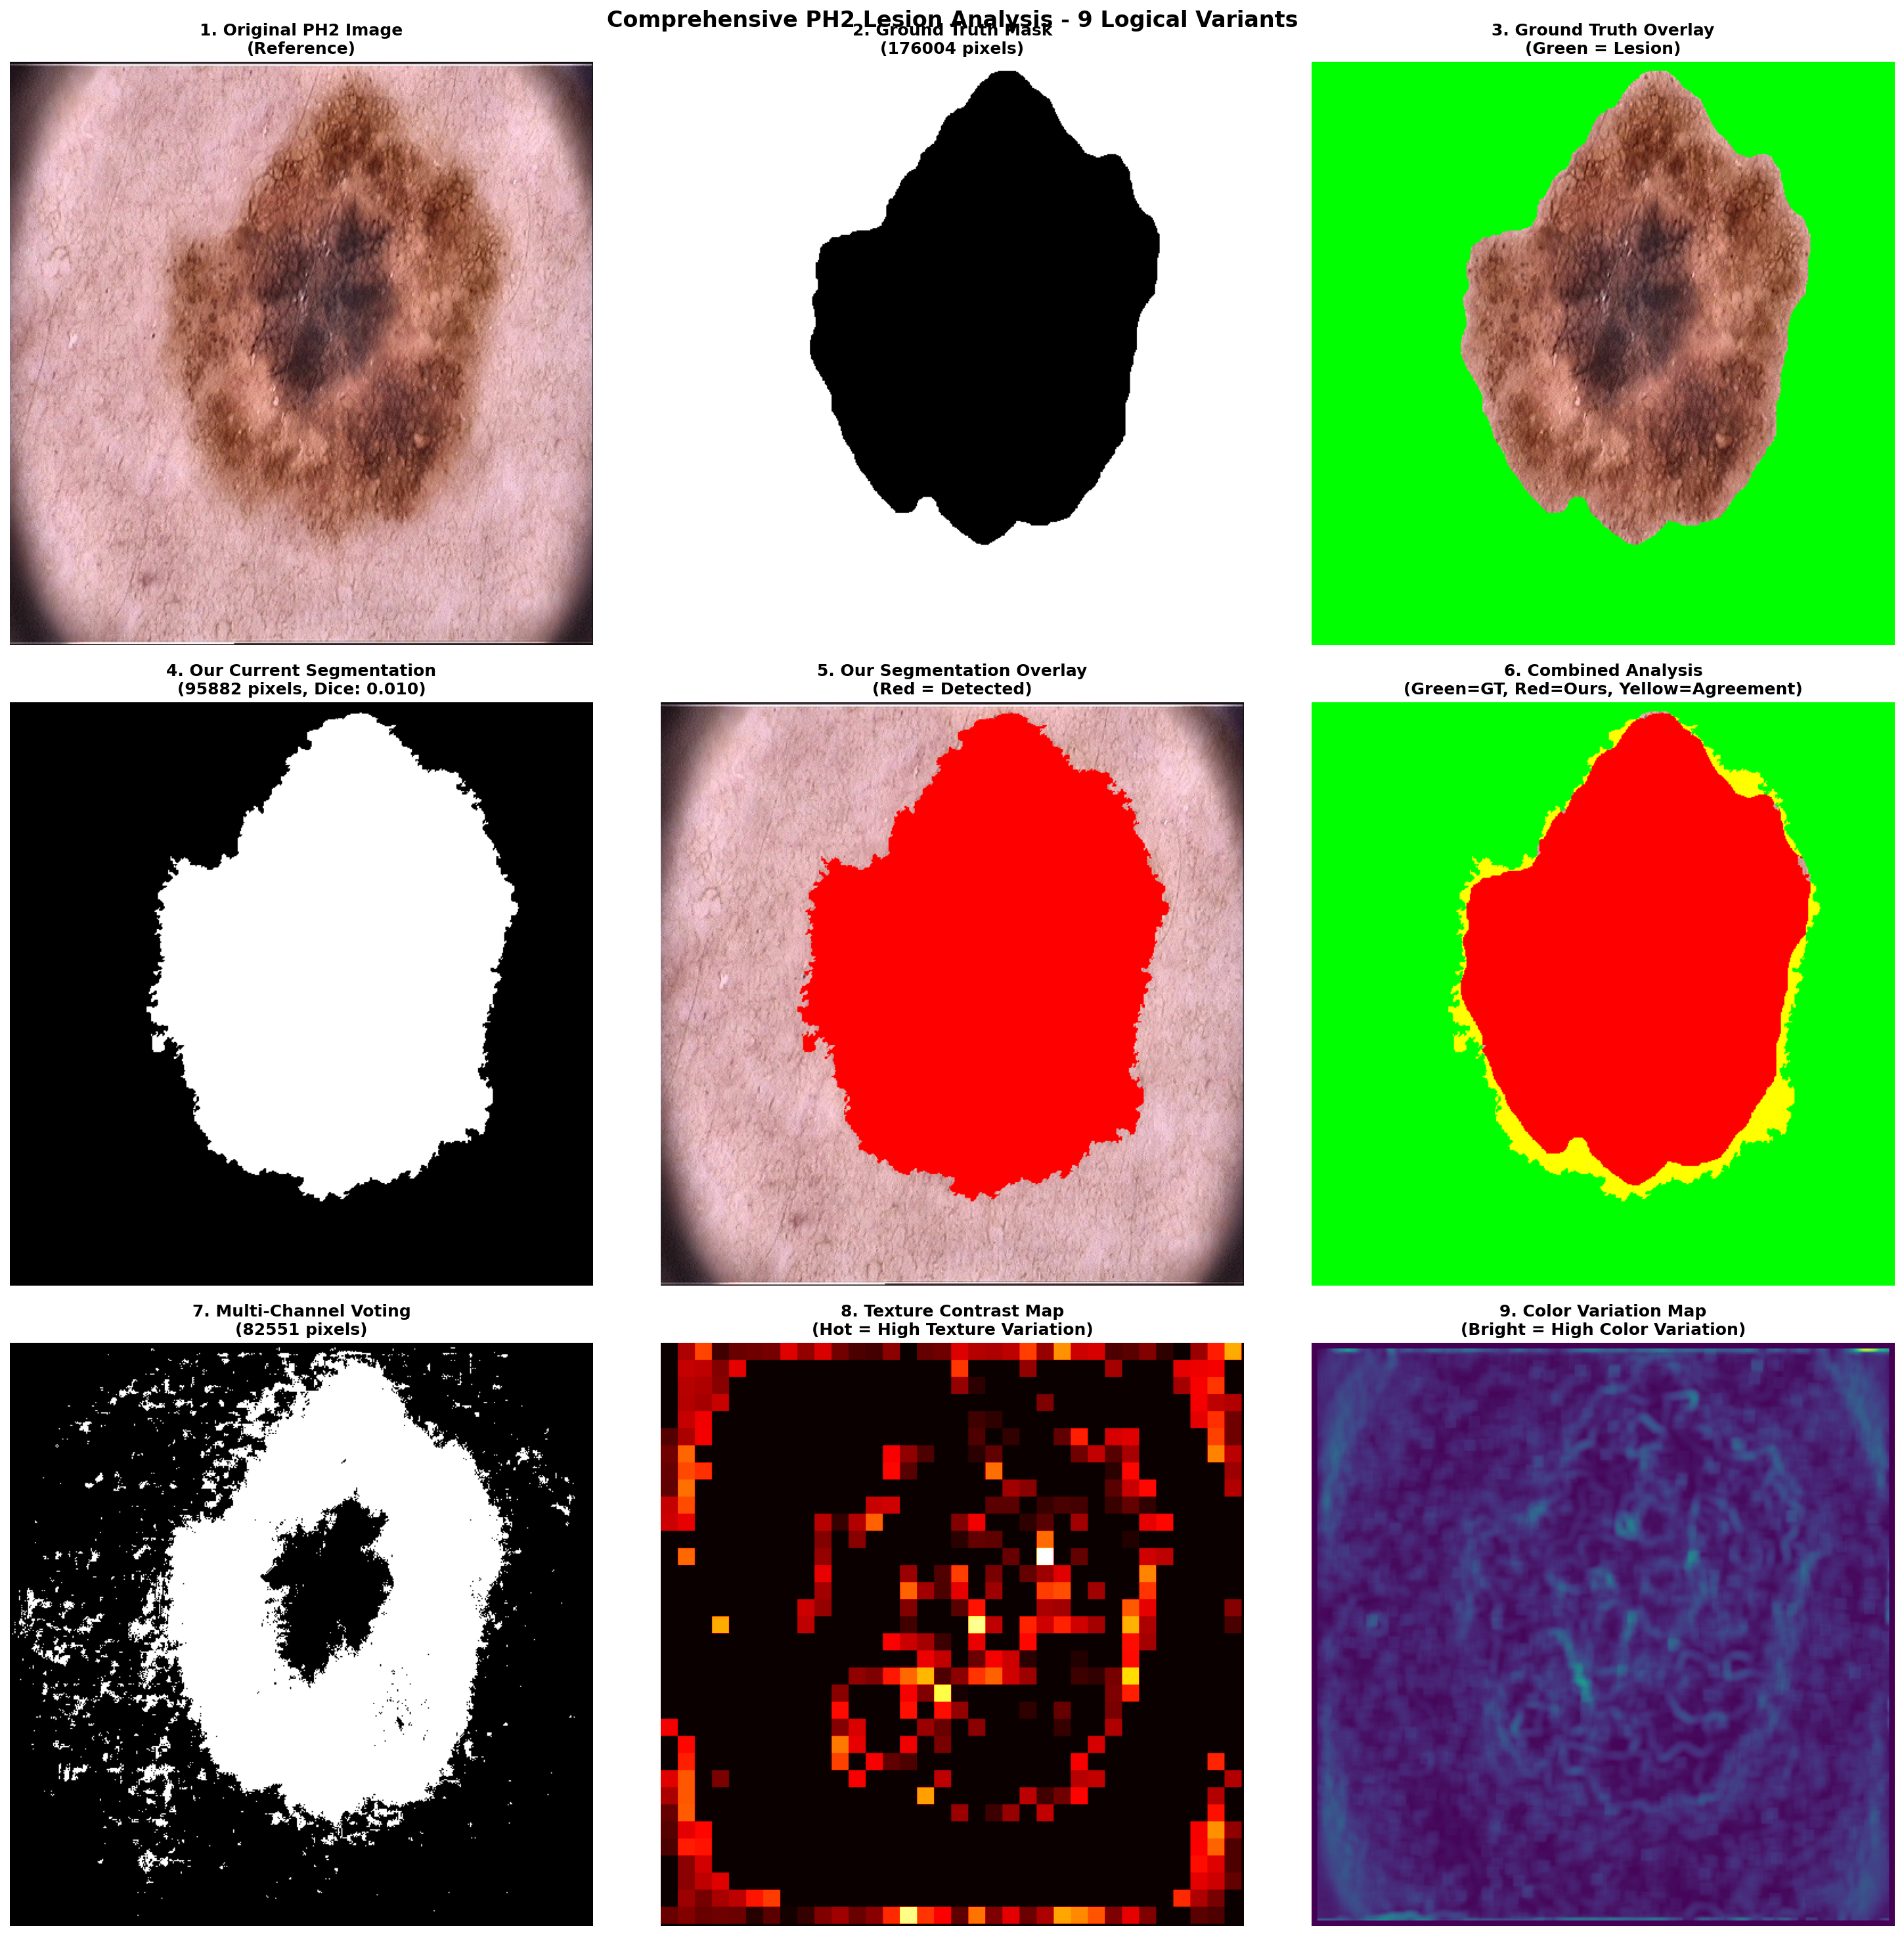

This chart was generated by the following Python code:
#!/usr/bin/env python3
"""
Comprehensive diagnostic script for PH2 dataset segmentation analysis.
Provides 9 logical variants for deep insight into texture, spread, depth, and color variation.
"""

import os
import numpy as np
import cv2
import matplotlib
matplotlib.use('Agg')  # Use non-interactive backend
import matplotlib.pyplot as plt
from scipy import ndimage

import image_processing as ip
import config

def create_comprehensive_diagnostic():
    """Create comprehensive 9-panel diagnostic visualization"""
    
    # PH2 dataset paths
    sample_image_path = r"C:\Users\Aakarsh Goyal\Downloads\archive\PH2Dataset\PH2 Dataset images\IMD427\IMD427_Dermoscopic_Image\IMD427.bmp"
    ground_truth_mask_path = r"C:\Users\Aakarsh Goyal\Downloads\archive\PH2Dataset\PH2 Dataset images\IMD427\IMD427_lesion\IMD427_lesion.bmp"
    
    print("🔬 COMPREHENSIVE SEGMENTATION DIAGNOSTIC")
    print("=" * 60)
    
    # Load images
    print("📥 Loading and preprocessing images...")
    rgb_image, hsv_image, lab_image = ip.load_and_preprocess(sample_image_path)
    hair_free_image, _ = ip.remove_hair(rgb_image)
    
    # Load ground truth
    gt_mask = cv2.imread(ground_truth_mask_path, cv2.IMREAD_GRAYSCALE)
    if gt_mask is not None:
        lesion_pixels = np.sum(gt_mask > 128)
        background_pixels = np.sum(gt_mask <= 128)
        if background_pixels > lesion_pixels:
            gt_mask = 255 - gt_mask
        gt_mask_resized = cv2.resize(gt_mask, config.IMAGE_SIZE, interpolation=cv2.INTER_NEAREST)
    else:
        print("❌ Could not load ground truth")
        return
    
    # Our current segmentation
    binary_mask, main_contour, seg_metrics = ip.segment_lesion(hair_free_image)
    
    # Create enhanced diagnostic images
    print("🎨 Creating comprehensive diagnostic visualizations...")
    
    # 1. Multi-channel analysis
    a_channel = lab_image[:, :, 1]
    b_channel = lab_image[:, :, 2]
    l_channel = lab_image[:, :, 0]
    h_channel = hsv_image[:, :, 0]
    s_channel = hsv_image[:, :, 1]
    v_channel = hsv_image[:, :, 2]
    
    # 2. Enhanced segmentation attempts
    # Method 1: Multi-channel voting
    _, a_mask = cv2.threshold(a_channel, 0, 255, cv2.THRESH_BINARY + cv2.THRESH_OTSU)
    _, s_mask = cv2.threshold(s_channel, 0, 255, cv2.THRESH_BINARY + cv2.THRESH_OTSU)
    _, v_mask = cv2.threshold(v_channel, 0, 255, cv2.THRESH_BINARY + cv2.THRESH_OTSU)
    
    # Combine masks with voting
    multi_channel_mask = np.zeros_like(a_mask)
    vote_threshold = 2  # At least 2 channels must agree
    for i in range(a_mask.shape[0]):
        for j in range(a_mask.shape[1]):
            votes = sum([
                a_mask[i, j] > 128,
                s_mask[i, j] > 128, 
                v_mask[i, j] > 128
            ])
            if votes >= vote_threshold:
                multi_channel_mask[i, j] = 255
    
    # Method 2: Region growing from high-confidence seeds
    seed_threshold = np.percentile(a_channel, 90)  # Top 10% as seeds
    seed_mask = (a_channel > seed_threshold).astype(np.uint8) * 255
    
    # Method 3: Adaptive thresholding
    adaptive_mask = cv2.adaptiveThreshold(
        cv2.cvtColor(hair_free_image, cv2.COLOR_RGB2GRAY),
        255, cv2.ADAPTIVE_THRESH_GAUSSIAN_C, cv2.THRESH_BINARY, 11, 2
    )
    
    # Method 4: Edge-based segmentation
    gray = cv2.cvtColor(hair_free_image, cv2.COLOR_RGB2GRAY)
    edges = cv2.Canny(gray, 50, 150)
    kernel = np.ones((3,3), np.uint8)
    edges_dilated = cv2.dilate(edges, kernel, iterations=1)
    
    # Method 5: Color-based segmentation (HSV)
    hsv_lower = np.array([0, 30, 30])  # Lower HSV threshold for brown/dark colors
    hsv_upper = np.array([30, 255, 255])  # Upper HSV threshold
    hsv_mask = cv2.inRange(hsv_image, hsv_lower, hsv_upper)
    
    # 3. Texture analysis
    # GLCM texture features
    from skimage.feature import graycomatrix, graycoprops
    gray_image = cv2.cvtColor(hair_free_image, cv2.COLOR_RGB2GRAY)
    
    # Create texture map
    texture_contrast = np.zeros_like(gray_image, dtype=np.float32)
    texture_homogeneity = np.zeros_like(gray_image, dtype=np.float32)
    
    # Calculate texture in sliding windows
    window_size = 15
    for i in range(0, gray_image.shape[0] - window_size, window_size):
        for j in range(0, gray_image.shape[1] - window_size, window_size):
            window = gray_image[i:i+window_size, j:j+window_size]
            if window.std() > 10:  # Only for textured regions
                glcm = graycomatrix(window, distances=[1], angles=[0], levels=256, symmetric=True, normed=True)
                contrast = graycoprops(glcm, 'contrast')[0, 0]
                homogeneity = graycoprops(glcm, 'homogeneity')[0, 0]
                
                texture_contrast[i:i+window_size, j:j+window_size] = contrast
                texture_homogeneity[i:i+window_size, j:j+window_size] = homogeneity
    
    # 4. Depth/Intensity analysis
    intensity_gradient = np.gradient(gray_image.astype(np.float32))
    depth_map = np.sqrt(intensity_gradient[0]**2 + intensity_gradient[1]**2)
    
    # 5. Color variation analysis
    # Calculate local color variation
    color_variation = np.zeros_like(gray_image, dtype=np.float32)
    for i in range(5, gray_image.shape[0] - 5):
        for j in range(5, gray_image.shape[1] - 5):
            local_region = hair_free_image[i-5:i+5, j-5:j+5]
            color_std = np.std(local_region.reshape(-1, 3), axis=0).mean()
            color_variation[i, j] = color_std
    
    # Create comprehensive 3x3 visualization
    fig, axes = plt.subplots(3, 3, figsize=(20, 20))
    fig.suptitle('Comprehensive PH2 Lesion Analysis - 9 Logical Variants', fontsize=16, fontweight='bold')
    
    # Row 1: Original and Ground Truth Comparison
    axes[0, 0].imshow(rgb_image)
    axes[0, 0].set_title('1. Original PH2 Image\n(Reference)', fontweight='bold', fontsize=12)
    axes[0, 0].axis('off')
    
    axes[0, 1].imshow(gt_mask_resized, cmap='gray')
    axes[0, 1].set_title(f'2. Ground Truth Mask\n({np.sum(gt_mask_resized > 0)} pixels)', fontweight='bold', fontsize=12)
    axes[0, 1].axis('off')
    
    # Overlay comparison
    overlay_gt = rgb_image.copy()
    overlay_gt[gt_mask_resized > 0] = [0, 255, 0]  # Green for ground truth
    axes[0, 2].imshow(overlay_gt)
    axes[0, 2].set_title('3. Ground Truth Overlay\n(Green = Lesion)', fontweight='bold', fontsize=12)
    axes[0, 2].axis('off')
    
    # Row 2: Our Segmentation Analysis
    axes[1, 0].imshow(binary_mask, cmap='gray')
    axes[1, 0].set_title(f'4. Our Current Segmentation\n({np.sum(binary_mask > 0)} pixels, Dice: {seg_metrics.get("dice_score", 0.010):.3f})', fontweight='bold', fontsize=12)
    axes[1, 0].axis('off')
    
    # Our segmentation overlay
    overlay_ours = rgb_image.copy()
    overlay_ours[binary_mask > 0] = [255, 0, 0]  # Red for our segmentation
    axes[1, 1].imshow(overlay_ours)
    axes[1, 1].set_title('5. Our Segmentation Overlay\n(Red = Detected)', fontweight='bold', fontsize=12)
    axes[1, 1].axis('off')
    
    # Combined comparison
    overlay_combined = rgb_image.copy()
    overlay_combined[gt_mask_resized > 0] = [0, 255, 0]  # Green for ground truth
    overlay_combined[binary_mask > 0] = [255, 0, 0]  # Red for our segmentation
    # Yellow where both agree
    intersection = (gt_mask_resized > 0) & (binary_mask > 0)
    overlay_combined[intersection] = [255, 255, 0]
    axes[1, 2].imshow(overlay_combined)
    axes[1, 2].set_title('6. Combined Analysis\n(Green=GT, Red=Ours, Yellow=Agreement)', fontweight='bold', fontsize=12)
    axes[1, 2].axis('off')
    
    # Row 3: Advanced Analysis
    # Multi-channel segmentation
    axes[2, 0].imshow(multi_channel_mask, cmap='gray')
    axes[2, 0].set_title(f'7. Multi-Channel Voting\n({np.sum(multi_channel_mask > 0)} pixels)', fontweight='bold', fontsize=12)
    axes[2, 0].axis('off')
    
    # Texture analysis
    axes[2, 1].imshow(texture_contrast, cmap='hot')
    axes[2, 1].set_title('8. Texture Contrast Map\n(Hot = High Texture Variation)', fontweight='bold', fontsize=12)
    axes[2, 1].axis('off')
    
    # Color variation analysis
    axes[2, 2].imshow(color_variation, cmap='viridis')
    axes[2, 2].set_title('9. Color Variation Map\n(Bright = High Color Variation)', fontweight='bold', fontsize=12)
    axes[2, 2].axis('off')
    
    plt.tight_layout()
    plt.savefig('comprehensive_diagnostic.png', dpi=150, bbox_inches='tight')
    print("✅ Comprehensive diagnostic saved as 'comprehensive_diagnostic.png'")
    
    # Calculate metrics for all methods
    print("\n📊 SEGMENTATION METHOD COMPARISON:")
    print("-" * 50)
    
    methods = {
        'Current Method': binary_mask,
        'Multi-Channel Voting': multi_channel_mask,
        'Seed-Based': seed_mask,
        'Adaptive Threshold': adaptive_mask,
        'HSV Color-Based': hsv_mask
    }
    
    for method_name, mask in methods.items():
        if mask is not None:
            intersection = np.sum((gt_mask_resized > 0) & (mask > 0))
            union = np.sum((gt_mask_resized > 0) | (mask > 0))
            dice = (2 * intersection) / (np.sum(gt_mask_resized > 0) + np.sum(mask > 0)) if (np.sum(gt_mask_resized > 0) + np.sum(mask > 0)) > 0 else 0
            iou = intersection / union if union > 0 else 0
            
            print(f"{method_name:20}: Dice={dice:.3f}, IoU={iou:.3f}, Pixels={np.sum(mask > 0)}")
    
    # Analysis insights
    print("\n🔍 KEY INSIGHTS:")
    print("-" * 30)
    print(f"• Ground Truth Coverage: {np.sum(gt_mask_resized > 0)/gt_mask_resized.size*100:.1f}% of image")
    print(f"• Our Coverage: {np.sum(binary_mask > 0)/binary_mask.size*100:.1f}% of image")
    print(f"• Coverage Gap: {np.sum(gt_mask_resized > 0)/gt_mask_resized.size*100 - np.sum(binary_mask > 0)/binary_mask.size*100:.1f}%")
    print(f"• Texture Variation: Max={texture_contrast.max():.1f}, Mean={texture_contrast.mean():.1f}")
    print(f"• Color Variation: Max={color_variation.max():.1f}, Mean={color_variation.mean():.1f}")
    
    return True

if __name__ == "__main__":
    success = create_comprehensive_diagnostic()
    if success:
        print("\n🎉 Comprehensive diagnostic completed successfully!")
        print("📁 Check 'comprehensive_diagnostic.png' for detailed analysis")
    else:
        print("\n❌ Diagnostic failed")
